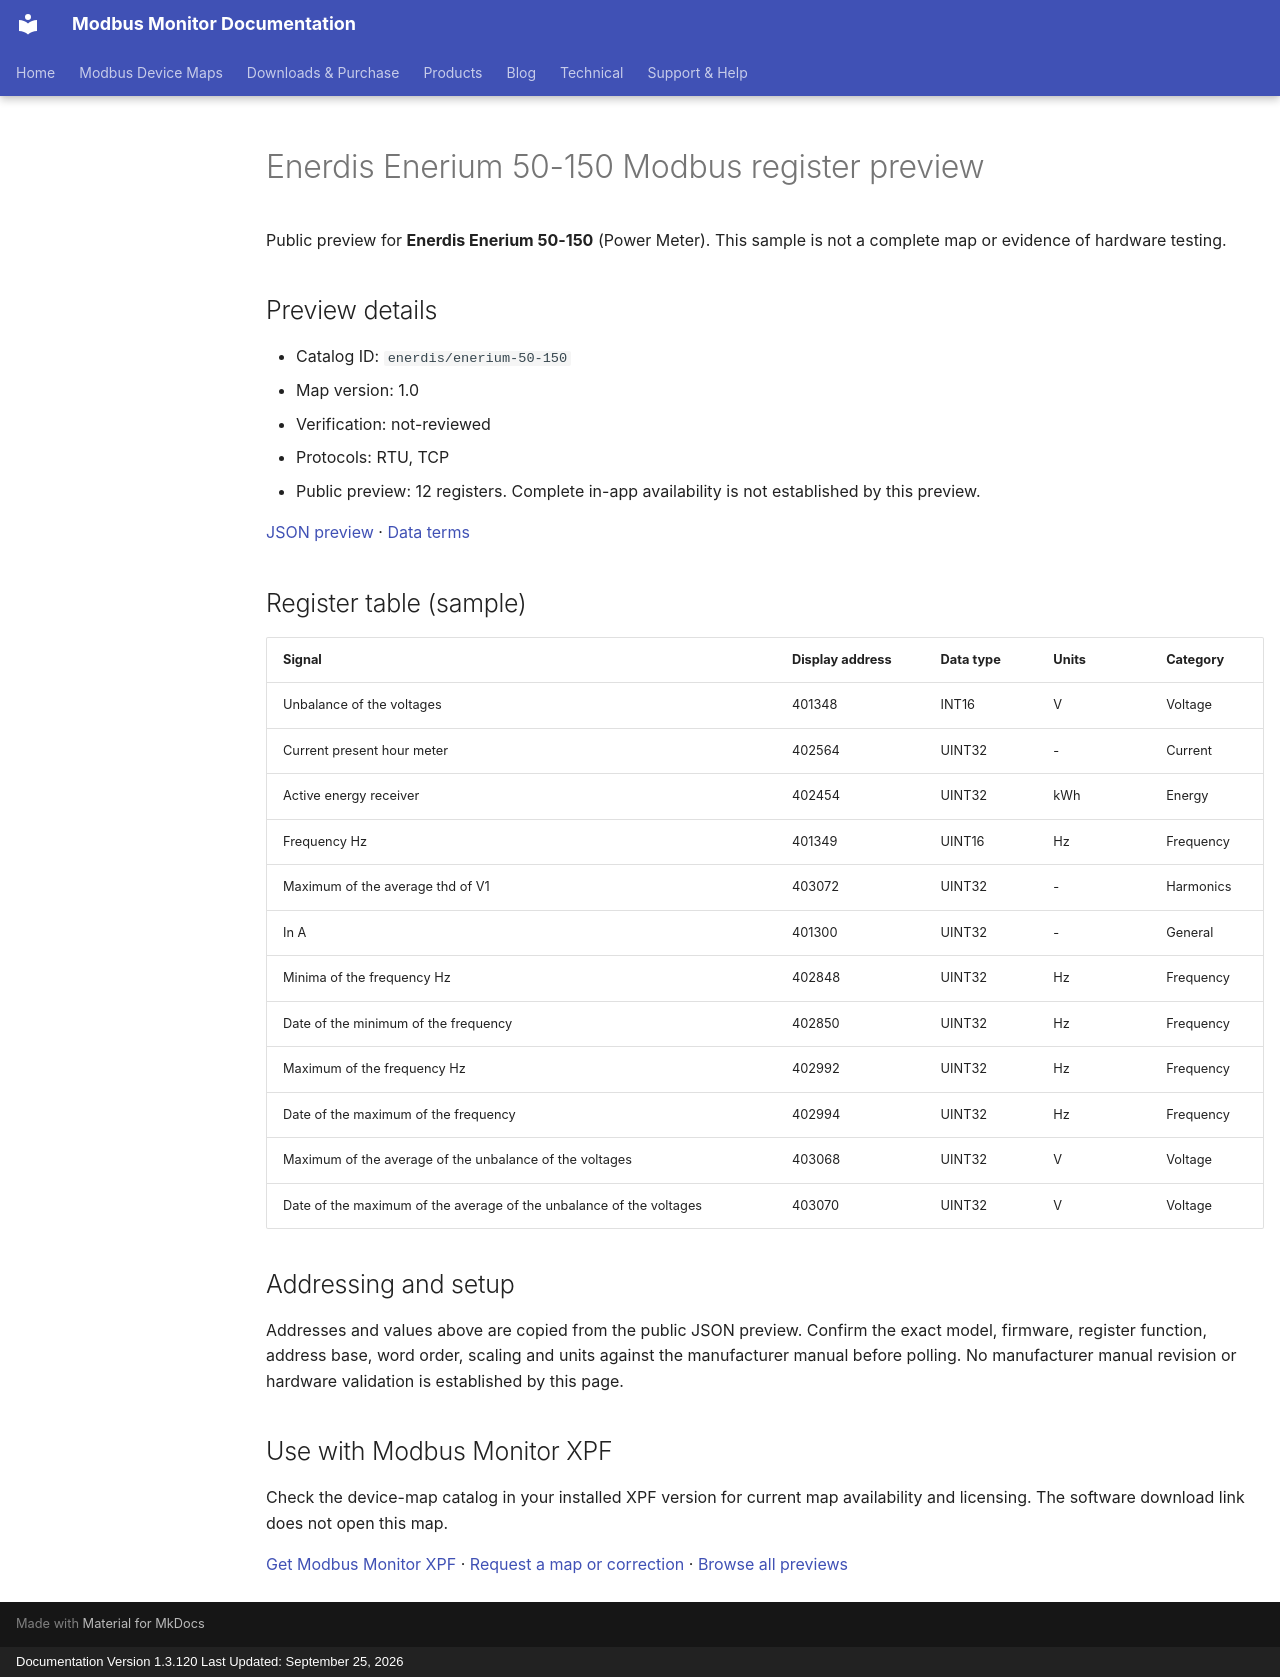

repository: Modbus-Monitor/modbus-monitor-docs · page: modbus-device-maps/previews/enerdis/enerium-50-150/index.html · generator: mkdocs · copyright: Documentation Version 1.3.120 Last Updated: September 25, 2026

---
title: "Enerdis Enerium 50-150 Modbus register preview"
description: "Sample register addresses and data types for Enerdis Enerium 50-150. Public preview with JSON source and verification status."
---

# Enerdis Enerium 50-150 Modbus register preview

Public preview for **Enerdis Enerium 50-150** (Power Meter).
This sample is not a complete map or evidence of hardware testing.

## Preview details

- Catalog ID: `enerdis/enerium-50-150`
- Map version: 1.0
- Verification: not-reviewed
- Protocols: RTU, TCP
- Public preview: 12 registers. Complete in-app availability is not established by this preview.

[JSON preview](https://modbus-monitor.github.io/modbus-device-maps/maps/enerdis/enerium-50-150.json) · [Data terms](https://modbus-monitor.github.io/modbus-device-maps/data-license/)

## Register table (sample)

| Signal | Display address | Data type | Units | Category |
|---|---|---|---|---|
| Unbalance of the voltages | 401348 | INT16 | V | Voltage |
| Current present hour meter | 402564 | UINT32 | - | Current |
| Active energy receiver | 402454 | UINT32 | kWh | Energy |
| Frequency Hz | 401349 | UINT16 | Hz | Frequency |
| Maximum of the average thd of V1 | 403072 | UINT32 | - | Harmonics |
| In A | 401300 | UINT32 | - | General |
| Minima of the frequency Hz | 402848 | UINT32 | Hz | Frequency |
| Date of the minimum of the frequency | 402850 | UINT32 | Hz | Frequency |
| Maximum of the frequency Hz | 402992 | UINT32 | Hz | Frequency |
| Date of the maximum of the frequency | 402994 | UINT32 | Hz | Frequency |
| Maximum of the average of the unbalance of the voltages | 403068 | UINT32 | V | Voltage |
| Date of the maximum of the average of the unbalance of the voltages | 403070 | UINT32 | V | Voltage |

## Addressing and setup

Addresses and values above are copied from the public JSON preview. Confirm the exact model, firmware, register function, address base, word order, scaling and units against the manufacturer manual before polling. No manufacturer manual revision or hardware validation is established by this page.

## Use with Modbus Monitor XPF

Check the device-map catalog in your installed XPF version for current map availability and licensing. The software download link does not open this map.

[Get Modbus Monitor XPF](https://docs.quantumbitsolutions.com/downloads-purchase/) · [Request a map or correction](https://github.com/Modbus-Monitor/modbus-device-maps/issues/new/choose) · [Browse all previews](https://docs.quantumbitsolutions.com/modbus-device-maps/)

<script type="application/ld+json">{"@context": "https://schema.org", "@type": "Dataset", "name": "Enerdis Enerium 50-150 public register preview", "description": "Sample register addresses and data types; not a complete map or hardware verification.", "url": "https://docs.quantumbitsolutions.com/modbus-device-maps/previews/enerdis/enerium-50-150/", "license": "https://modbus-monitor.github.io/modbus-device-maps/data-license/", "creator": {"@type": "Organization", "name": "Quantum Bit Solutions", "url": "https://quantumbitsolutions.com/"}, "distribution": {"@type": "DataDownload", "encodingFormat": "application/json", "contentUrl": "https://modbus-monitor.github.io/modbus-device-maps/maps/enerdis/enerium-50-150.json"}}</script>
